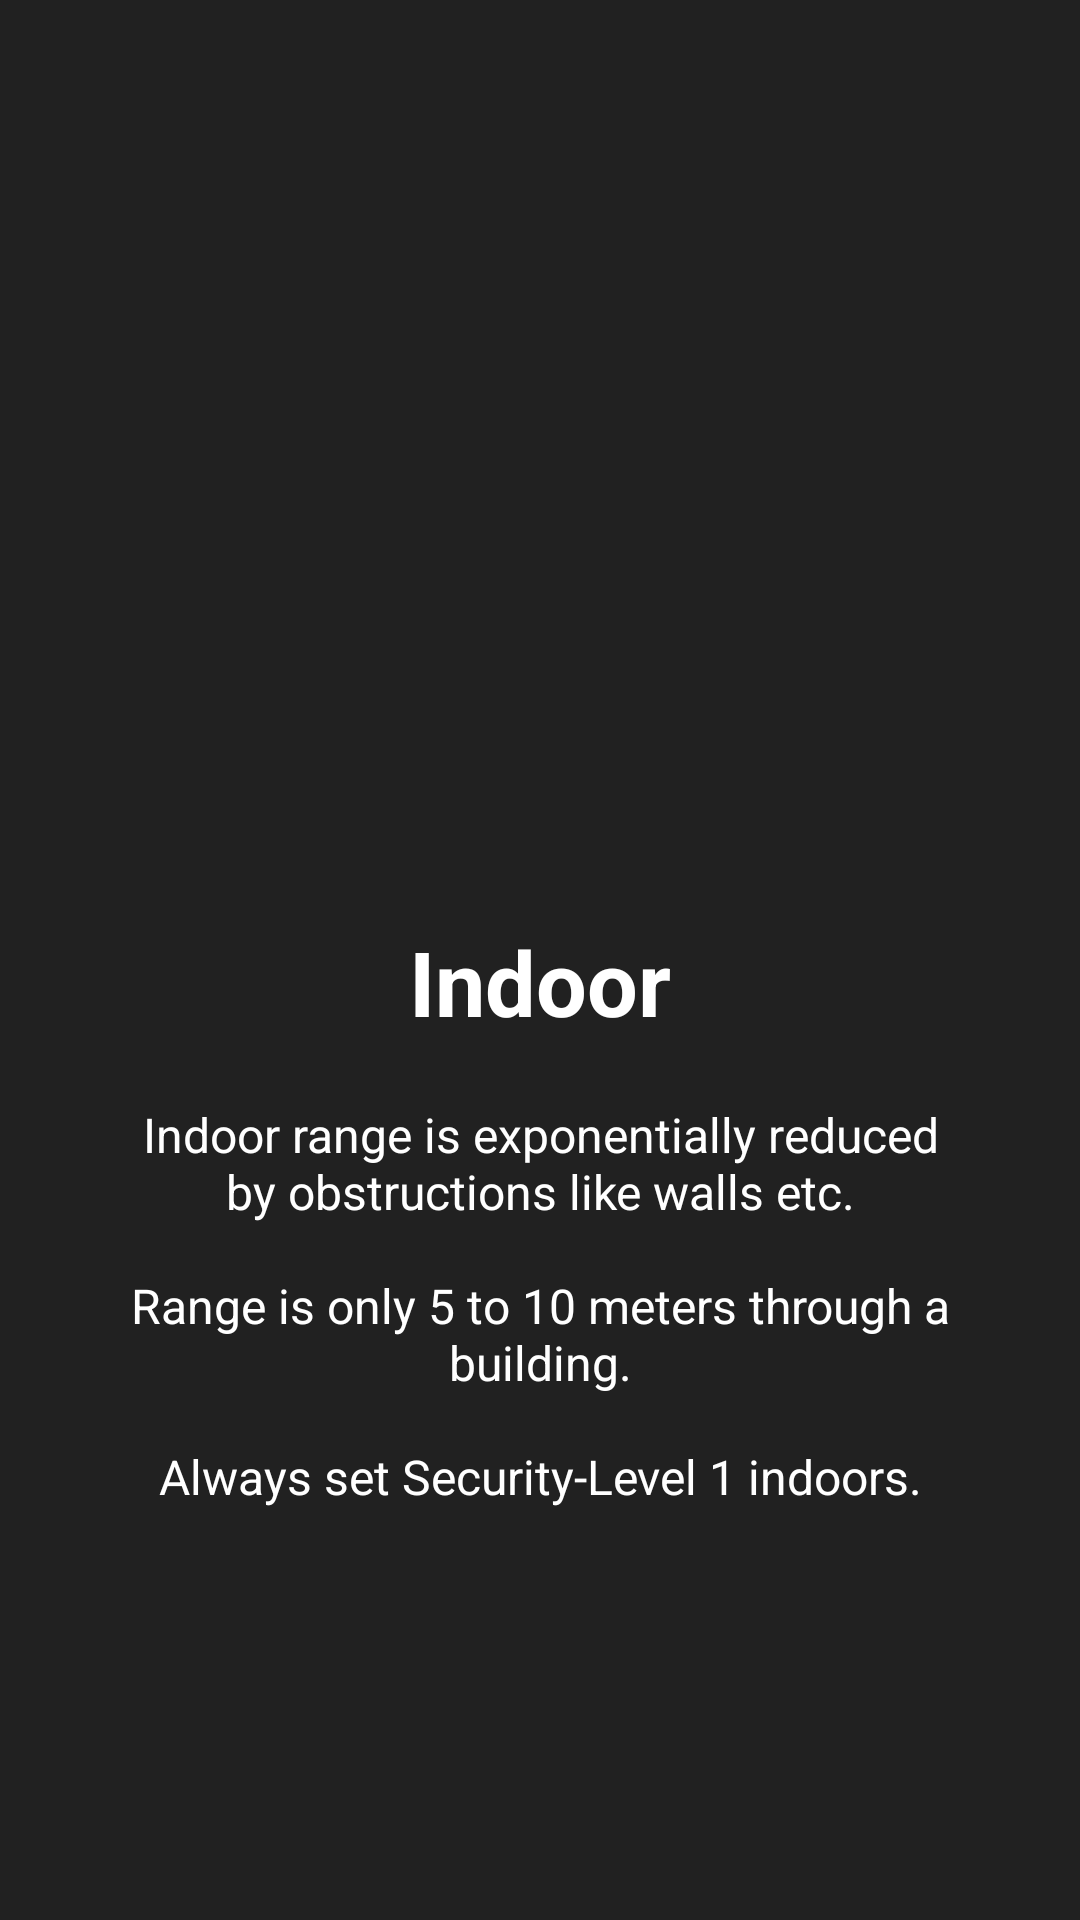

Produce the Android XML layout that renders to this screen, including the resource entries it uses.
<!-- AndroidManifest.xml: application theme AppTheme -->
<!-- res/layout/welcome_slide4.xml -->
<?xml version="1.0" encoding="utf-8"?>

<RelativeLayout xmlns:android="http://schemas.android.com/apk/res/android"
                android:layout_width="match_parent"
                android:layout_height="match_parent"
                android:background="@color/bg_screen">

    <LinearLayout
        android:layout_width="wrap_content"
        android:layout_height="wrap_content"
        android:layout_centerInParent="true"
        android:gravity="center_horizontal"
        android:orientation="vertical">

        <ImageView
            android:layout_width="@dimen/img_width_height"
            android:layout_height="@dimen/img_width_height"
            android:src="@drawable/ic_home" />

        <TextView
            android:layout_width="wrap_content"
            android:layout_height="wrap_content"
            android:text="@string/slide_4_title"
            android:textColor="@android:color/white"
            android:textSize="@dimen/slide_title"
            android:textStyle="bold" />

        <TextView
            android:layout_width="wrap_content"
            android:layout_height="wrap_content"
            android:layout_marginTop="20dp"
            android:paddingLeft="@dimen/desc_padding"
            android:paddingRight="@dimen/desc_padding"
            android:text="@string/slide_4_desc"
            android:textAlignment="center"
            android:textColor="@android:color/white"
            android:textSize="@dimen/slide_desc" />

    </LinearLayout>

</RelativeLayout>
<!-- resources referenced by this layout -->
<resources>
  <color name="bg_screen">#212121</color>
  <dimen name="desc_padding">40dp</dimen>
  <dimen name="img_width_height">170dp</dimen>
  <dimen name="slide_desc">16dp</dimen>
  <dimen name="slide_title">30dp</dimen>
  <string name="slide_4_desc">Indoor range is exponentially reduced by obstructions like walls etc.\n\nRange is only 5 to 10 meters through a building.\n\nAlways set Security-Level 1 indoors.</string>
  <string name="slide_4_title">Indoor</string>
  <style name="AppTheme" parent="Theme.AppCompat.Light">
          
          <item name="colorPrimary">#212121</item>
          <item name="colorPrimaryDark">@color/primaryDark</item>
          <item name="colorAccent">@color/colorAccent</item>
          <item name="colorControlHighlight">#ffffff</item>
          <item name="colorControlActivated">#000000</item>
          <item name="android:navigationBarColor">@color/primary</item>
          <item name="android:statusBarColor">#000000</item>
          <item name="android:windowBackground">@color/primary</item>
          <item name="android:colorButtonNormal">#212121</item>
          <item name="android:textAppearanceButton">@style/hello</item>
          <item name="spinnerStyle">@style/Widget.AppCompat.Spinner</item>
      </style>
  <color name="primaryDark">#ffffff</color>
  <color name="colorAccent">#E0E0E0</color>
  <color name="primary">#303030</color>
  <style name="hello">
          <item name="android:textSize">35px</item>
          <item name="android:textStyle">bold</item>
          <item name="android:textAllCaps">false</item>
          <item name="android:textColor">#ffffff</item>
          <item name="android:fontFamily" />
      </style>
</resources>
